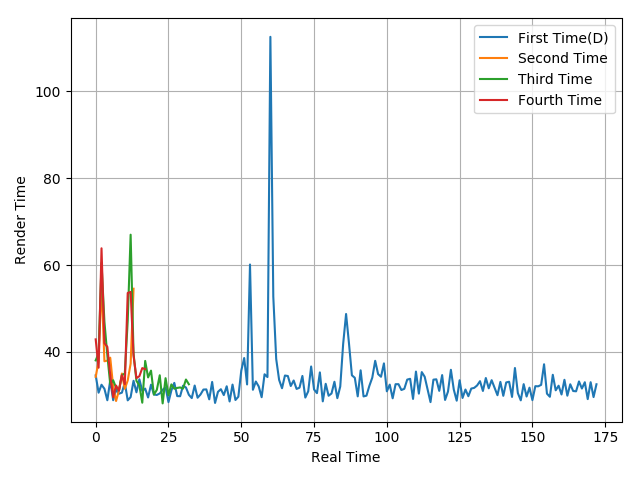

The data file committed next to this chart (first rows):
34.62, 30.63, 32.46, 31.53, 28.89, 33.52, 28.9, 31.31, 30.4, 30.64, 32.94, 28.87, 29.62, 33.37, 30.72, 33.72, 31.03, 31.57, 29.53, 32.48, 30.22, 30.11, 30.46, 31.29
34.27, 37.89, 55.86, 37.86, 38.01, 38.68, 32, 28.72, 31.18, 35.05, 31.53, 33.44, 37.32, 54.55
38.06, 39.64, 60.49, 46.95, 39.22, 32.57, 33.49, 31.79, 31.21, 34.64, 35.06, 47.18, 66.98, 39.62, 33.35, 32.31, 28.33, 37.94, 34.14, 35.71, 30.19, 31.29, 34.64, 28.17
42.9, 36.38, 63.85, 42.02, 41.18, 34.64, 29.59, 32.28, 31.07, 34.67, 32.59, 53.57, 53.82, 39.19, 33.99, 34.42, 36.29, 36.06
